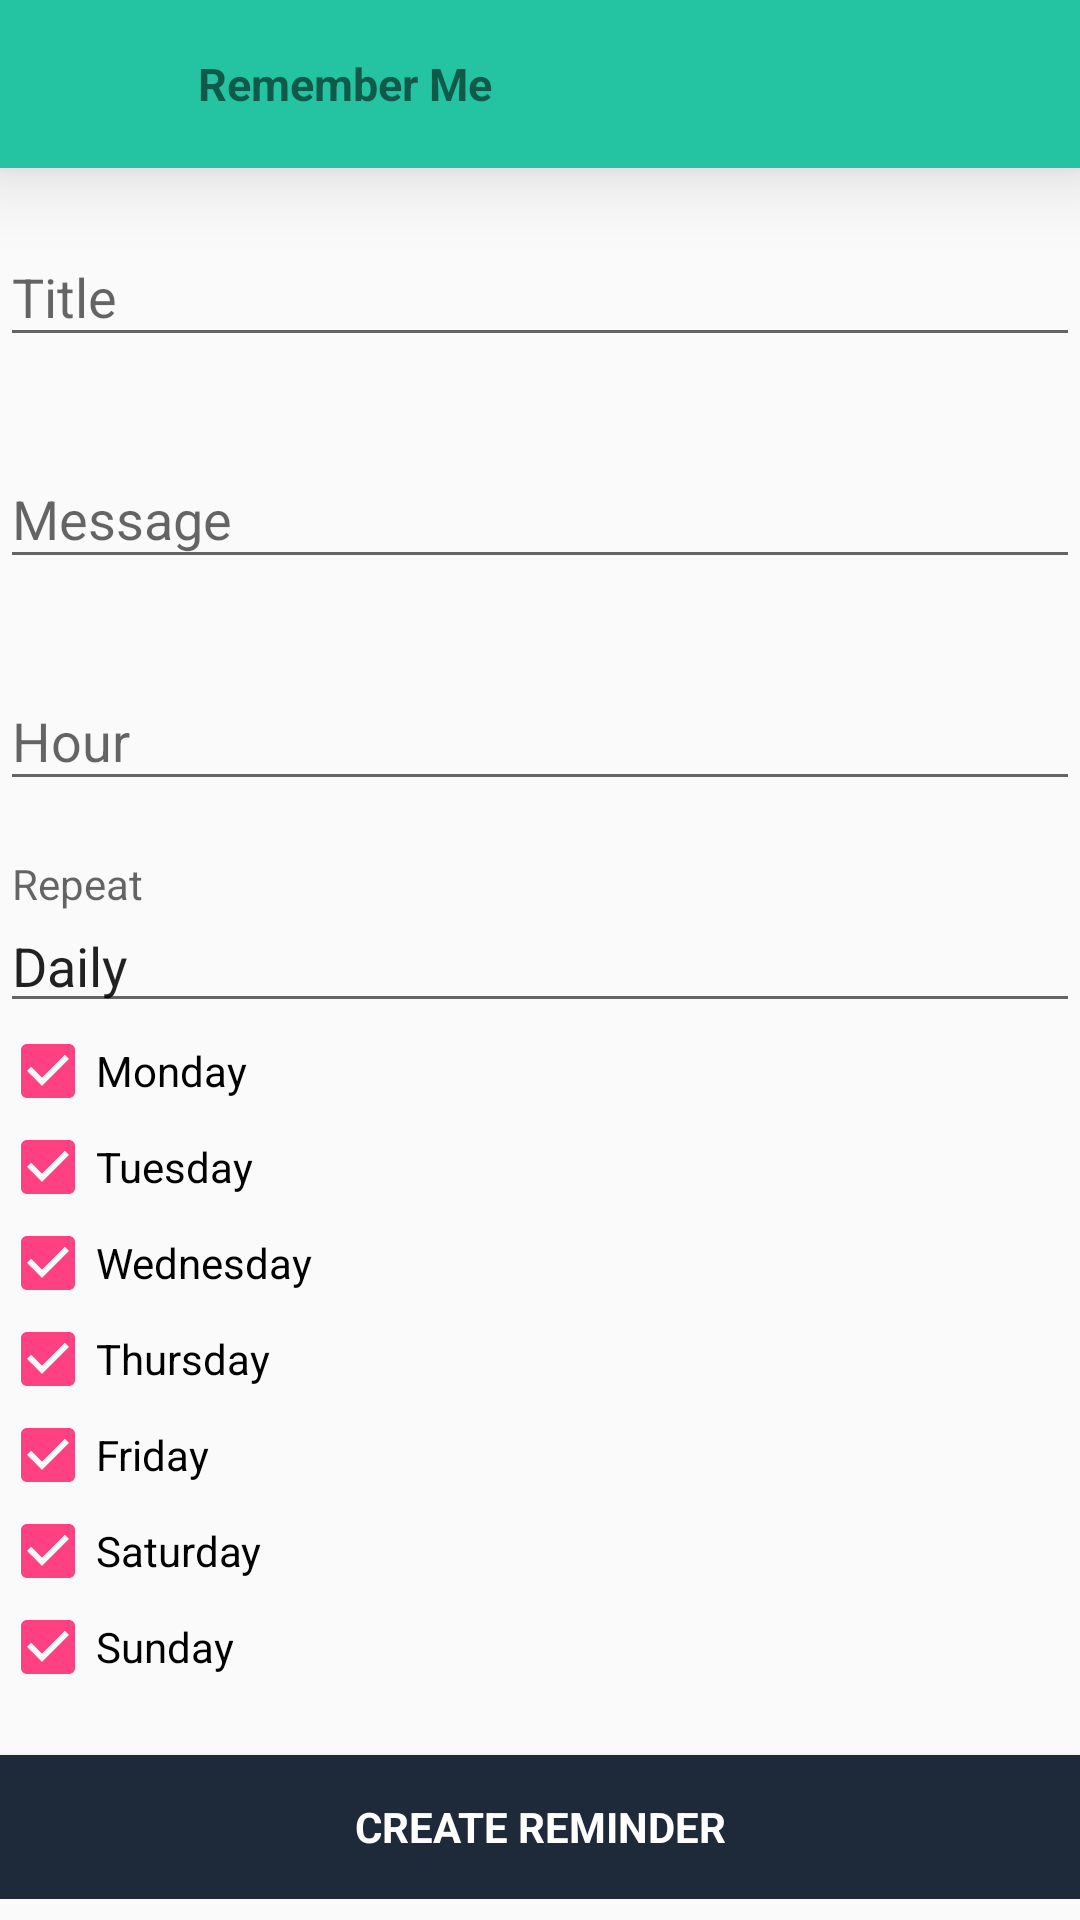

Here is an Android app screen rendered from its layout file. Give the layout XML and the strings, colors and styles it references.
<!-- AndroidManifest.xml: application theme AppTheme -->
<!-- res/layout/activity_remember_me_daily.xml -->
<?xml version="1.0" encoding="utf-8"?>
<android.support.design.widget.CoordinatorLayout xmlns:android="http://schemas.android.com/apk/res/android"
    xmlns:app="http://schemas.android.com/apk/res-auto"
    xmlns:tools="http://schemas.android.com/tools"
    android:layout_width="match_parent"
    android:layout_height="match_parent"
    tools:context=".activitys.RememberMeDailyActivity">

    <include android:id="@+id/miActionBar"
        layout="@layout/actionbar">
    </include>

    <ScrollView
        android:id="@+id/login_form"
        android:layout_width="match_parent"
        android:layout_height="match_parent"
        android:layout_marginTop="55dp">

        <LinearLayout
            android:id="@+id/email_login_form"
            android:layout_width="match_parent"
            android:layout_height="wrap_content"
            android:orientation="vertical">

            <android.support.design.widget.TextInputLayout
                android:layout_width="match_parent"
                android:layout_height="wrap_content"
                android:id="@+id/titleLayout"
                android:layout_marginTop="10dp"
                app:hintTextAppearance="@style/TextAppearance.AppCompat">

                <EditText
                    android:id="@+id/title"
                    android:layout_width="match_parent"
                    android:layout_height="wrap_content"
                    android:hint="@string/prompt_title"
                    android:inputType="textPersonName"
                    android:maxLines="1"
                    android:singleLine="true"
                    android:maxLength="50" />

            </android.support.design.widget.TextInputLayout>

            <android.support.design.widget.TextInputLayout
                android:layout_width="match_parent"
                android:layout_height="wrap_content"
                android:id="@+id/messageLayout"
                android:layout_marginTop="20dp"
                app:hintTextAppearance="@style/TextAppearance.AppCompat">

                <EditText
                    android:id="@+id/message"
                    android:layout_width="match_parent"
                    android:layout_height="wrap_content"
                    android:hint="@string/prompt_message"
                    android:inputType="textMultiLine"
                    android:maxLines="5"
                    android:singleLine="false" />

            </android.support.design.widget.TextInputLayout>

            <android.support.design.widget.TextInputLayout
                android:layout_width="match_parent"
                android:layout_height="wrap_content"
                android:id="@+id/hourLayout"
                android:layout_marginTop="20dp"
                app:hintTextAppearance="@style/TextAppearance.AppCompat">

                <EditText
                    android:id="@+id/hour"
                    android:hint="@string/prompt_hour"
                    android:layout_width="match_parent"
                    android:layout_height="wrap_content"
                    android:inputType="date"
                    android:focusable="false"
                    android:clickable="true"
                    android:maxLines="1" />
            </android.support.design.widget.TextInputLayout>

            <android.support.design.widget.TextInputLayout
                android:layout_width="match_parent"
                android:layout_height="wrap_content"
                android:id="@+id/repetitionLayout"
                android:layout_marginTop="20dp"
                app:hintTextAppearance="@style/TextAppearance.AppCompat">

                <EditText
                    android:id="@+id/repetition"
                    android:hint="@string/prompt_repeat"
                    android:layout_width="match_parent"
                    android:layout_height="wrap_content"
                    android:inputType="date"
                    android:focusable="false"
                    android:clickable="false"
                    android:text="@string/title_tab_repeat_daily"
                    android:maxLines="1" />
            </android.support.design.widget.TextInputLayout>

            <CheckBox android:id="@+id/checkbox_mon"
                android:layout_width="wrap_content"
                android:layout_height="wrap_content"
                android:text="@string/title_chek_mon"
                android:checked="true"/>

            <CheckBox android:id="@+id/checkbox_tue"
                android:layout_width="wrap_content"
                android:layout_height="wrap_content"
                android:text="@string/title_chek_tue"
                android:checked="true"/>

            <CheckBox android:id="@+id/checkbox_wed"
                android:layout_width="wrap_content"
                android:layout_height="wrap_content"
                android:text="@string/title_chek_wed"
                android:checked="true"/>

            <CheckBox android:id="@+id/checkbox_thu"
                android:layout_width="wrap_content"
                android:layout_height="wrap_content"
                android:text="@string/title_chek_thu"
                android:checked="true"/>

            <CheckBox android:id="@+id/checkbox_fri"
                android:layout_width="wrap_content"
                android:layout_height="wrap_content"
                android:text="@string/title_chek_fri"
                android:checked="true"/>

            <CheckBox android:id="@+id/checkbox_sat"
                android:layout_width="wrap_content"
                android:layout_height="wrap_content"
                android:text="@string/title_chek_sat"
                android:checked="true"/>

            <CheckBox android:id="@+id/checkbox_sun"
                android:layout_width="wrap_content"
                android:layout_height="wrap_content"
                android:text="@string/title_chek_sun"
                android:checked="true"/>

            <Button
                android:id="@+id/reminder_create_button"
                style="?android:textAppearanceSmall"
                android:layout_width="match_parent"
                android:layout_height="wrap_content"
                android:layout_marginTop="20dp"
                android:text="@string/action_create_reminder"
                android:textStyle="bold"
                android:background="@color/colorPrimaryDark"
                android:textColor="@android:color/white"/>

        </LinearLayout>
    </ScrollView>

    <ProgressBar
        android:id="@+id/loading_progress"
        style="?android:attr/progressBarStyleLarge"
        android:layout_width="wrap_content"
        android:layout_height="wrap_content"
        android:layout_marginBottom="8dp"
        android:layout_gravity="bottom|center_horizontal"
        android:visibility="gone"/>

</android.support.design.widget.CoordinatorLayout>
<!-- res/layout/actionbar.xml (included above) -->
<?xml version="1.0" encoding="utf-8"?>
<android.support.v7.widget.Toolbar xmlns:android="http://schemas.android.com/apk/res/android"
    xmlns:app="http://schemas.android.com/apk/res-auto"
    android:id="@+id/miActionBar"
    android:layout_width="match_parent"
    android:layout_height="?android:attr/actionBarSize"
    android:background="@color/colorPrimary"
    android:elevation="@dimen/activity_vertical_margin"
    android:theme="@style/ThemeOverlay.AppCompat.ActionBar"
    app:popupTheme="@style/ThemeOverlay.AppCompat.Light"
    android:paddingRight="@dimen/activity_horizontal_margin"
    android:paddingLeft="@dimen/activity_horizontal_margin">

    <ImageView
        android:id="@+id/footprintActionBar"
        android:layout_width="50dp"
        android:layout_height="match_parent"
        app:srcCompat="@drawable/logo2" />

    <TextView
        android:id="@+id/tvAppName"
        android:layout_width="wrap_content"
        android:layout_height="wrap_content"
        android:text="@string/app_name"
        android:textStyle="bold"
        android:textSize="@dimen/activity_sub_tittle_text_size" />

</android.support.v7.widget.Toolbar>
<!-- resources referenced by this layout -->
<resources>
  <color name="colorPrimary">#24c4a3</color>
  <color name="colorPrimaryDark">#1e2939</color>
  <dimen name="activity_horizontal_margin">16dp</dimen>
  <dimen name="activity_sub_tittle_text_size">15dp</dimen>
  <dimen name="activity_vertical_margin">16dp</dimen>
  <!-- drawable logo2: png bitmap (drawable-hdpi, 77380 bytes) -->
  <string name="action_create_reminder">Create Reminder</string>
  <string name="app_name">Remember Me</string>
  <string name="prompt_hour">Hour</string>
  <string name="prompt_message">Message</string>
  <string name="prompt_repeat">Repeat</string>
  <string name="prompt_title">Title</string>
  <string name="title_chek_fri">Friday</string>
  <string name="title_chek_mon">Monday</string>
  <string name="title_chek_sat">Saturday</string>
  <string name="title_chek_sun">Sunday</string>
  <string name="title_chek_thu">Thursday</string>
  <string name="title_chek_tue">Tuesday</string>
  <string name="title_chek_wed">Wednesday</string>
  <string name="title_tab_repeat_daily">Daily</string>
  <style name="AppTheme" parent="Theme.AppCompat.Light.DarkActionBar">
          
          <item name="colorPrimary">@color/colorPrimary</item>
          <item name="colorPrimaryDark">@color/colorPrimaryDark</item>
          <item name="colorAccent">@color/colorAccent</item>
  
          <item name="windowActionBar">false</item>
          <item name="windowNoTitle">true</item>
  
      </style>
  <color name="colorAccent">#FF4081</color>
</resources>
